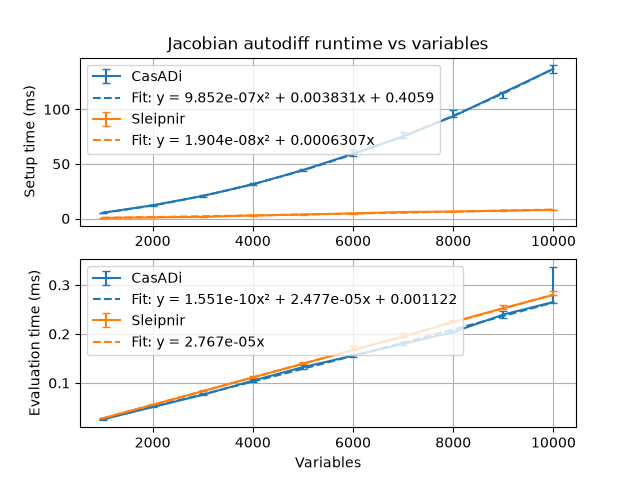

The file beside this chart, header and first rows:
2026-10-19T21:35:35-07:00
Running ../build/jacobian_autodiff_bench…
Run on (16 X 3058.13 MHz CPU s)
CPU Caches:
L1 Data 32 KiB (x8)
L1 Instruction 32 KiB (x8)
L2 Unified 1024 KiB (x8)
L3 Unified 16384 KiB (x1)
Load Average: 1.29, 3.70, 3.32
***WARNING*** ASLR is enabled, the results may have unreproducible nois…
name, iterations, real_time, cpu_time, time_unit, bytes_per_second, items_per_second, label, error_occurred, error_message
CasADi/Setup/1000/manual_time_mean, 5, 5.206, 5.426, ms, , , , , 
CasADi/Setup/1000/manual_time_median, 5, 5.213, 5.446, ms, , , , , 
CasADi/Setup/1000/manual_time_stddev, 5, 0.06104, 0.05472, ms, , , , , 
CasADi/Setup/1000/manual_time_cv, 5, 0.01172, 0.01008, , , , , , 
CasADi/Setup/1000/manual_time_min, 5, 5.135, 5.334, ms, , , , , 
CasADi/Setup/1000/manual_time_max, 5, 5.281, 5.477, ms, , , , , 
CasADi/Setup/2000/manual_time_mean, 5, 12.03, 12.42, ms, , , , , 
CasADi/Setup/2000/manual_time_median, 5, 12.1, 12.49, ms, , , , , 
CasADi/Setup/2000/manual_time_stddev, 5, 0.2038, 0.2037, ms, , , , , 
CasADi/Setup/2000/manual_time_cv, 5, 0.01694, 0.0164, , , , , , 
CasADi/Setup/2000/manual_time_min, 5, 11.8, 12.21, ms, , , , , 
CasADi/Setup/2000/manual_time_max, 5, 12.29, 12.69, ms, , , , , 
CasADi/Setup/3000/manual_time_mean, 5, 20.64, 21.2, ms, , , , , 
CasADi/Setup/3000/manual_time_median, 5, 20.68, 21.23, ms, , , , , 
CasADi/Setup/3000/manual_time_stddev, 5, 0.4854, 0.4816, ms, , , , , 
CasADi/Setup/3000/manual_time_cv, 5, 0.02351, 0.02271, , , , , , 
CasADi/Setup/3000/manual_time_min, 5, 20.02, 20.58, ms, , , , , 
CasADi/Setup/3000/manual_time_max, 5, 21.21, 21.77, ms, , , , , 
CasADi/Setup/4000/manual_time_mean, 5, 31.45, 32.25, ms, , , , , 
CasADi/Setup/4000/manual_time_median, 5, 31.28, 32.07, ms, , , , , 
CasADi/Setup/4000/manual_time_stddev, 5, 0.7253, 0.7518, ms, , , , , 
CasADi/Setup/4000/manual_time_cv, 5, 0.02306, 0.02331, , , , , , 
CasADi/Setup/4000/manual_time_min, 5, 30.71, 31.51, ms, , , , , 
CasADi/Setup/4000/manual_time_max, 5, 32.6, 33.45, ms, , , , , 
CasADi/Setup/5000/manual_time_mean, 5, 44.36, 45.34, ms, , , , , 
CasADi/Setup/5000/manual_time_median, 5, 44.35, 45.33, ms, , , , , 
CasADi/Setup/5000/manual_time_stddev, 5, 0.8769, 0.892, ms, , , , , 
CasADi/Setup/5000/manual_time_cv, 5, 0.01977, 0.01967, , , , , , 
CasADi/Setup/5000/manual_time_min, 5, 43.43, 44.4, ms, , , , , 
CasADi/Setup/5000/manual_time_max, 5, 45.41, 46.42, ms, , , , , 
CasADi/Setup/6000/manual_time_mean, 5, 59.54, 60.64, ms, , , , , 
CasADi/Setup/6000/manual_time_median, 5, 59.3, 60.35, ms, , , , , 
CasADi/Setup/6000/manual_time_stddev, 5, 2.191, 2.251, ms, , , , , 
CasADi/Setup/6000/manual_time_cv, 5, 0.03679, 0.03712, , , , , , 
CasADi/Setup/6000/manual_time_min, 5, 57.29, 58.38, ms, , , , , 
CasADi/Setup/6000/manual_time_max, 5, 62.85, 64.07, ms, , , , , 
CasADi/Setup/7000/manual_time_mean, 5, 76.26, 77.61, ms, , , , , 
CasADi/Setup/7000/manual_time_median, 5, 75.14, 76.5, ms, , , , , 
CasADi/Setup/7000/manual_time_stddev, 5, 2.515, 2.5, ms, , , , , 
CasADi/Setup/7000/manual_time_cv, 5, 0.03298, 0.03222, , , , , , 
CasADi/Setup/7000/manual_time_min, 5, 73.6, 74.92, ms, , , , , 
CasADi/Setup/7000/manual_time_max, 5, 79.22, 80.53, ms, , , , , 
CasADi/Setup/8000/manual_time_mean, 5, 94.82, 96.29, ms, , , , , 
CasADi/Setup/8000/manual_time_median, 5, 93.61, 94.96, ms, , , , , 
CasADi/Setup/8000/manual_time_stddev, 5, 2.736, 3.029, ms, , , , , 
CasADi/Setup/8000/manual_time_cv, 5, 0.02886, 0.03146, , , , , , 
CasADi/Setup/8000/manual_time_min, 5, 92.59, 93.87, ms, , , , , 
CasADi/Setup/8000/manual_time_max, 5, 99.31, 101.3, ms, , , , , 
CasADi/Setup/9000/manual_time_mean, 5, 114.1, 115.8, ms, , , , , 
CasADi/Setup/9000/manual_time_median, 5, 115.4, 117, ms, , , , , 
... 190 more rows
